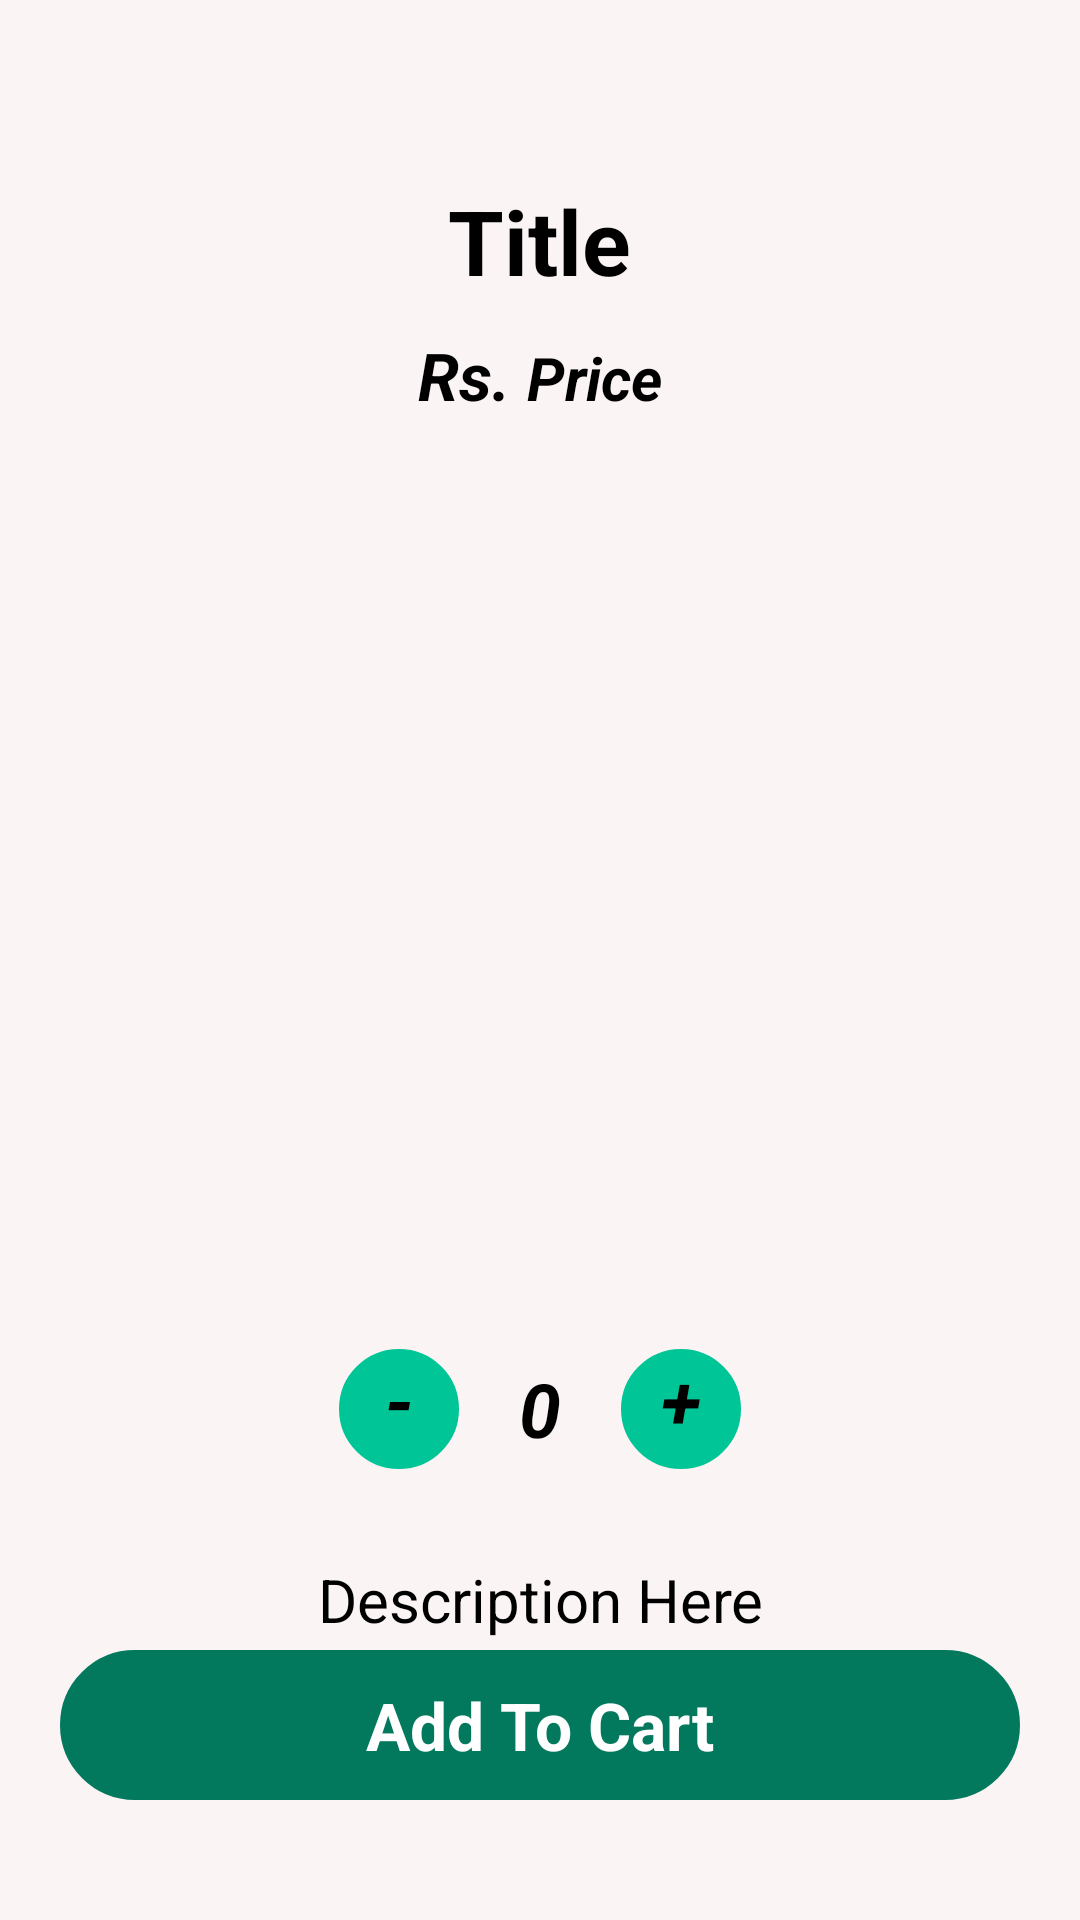

Reconstruct the res/layout file that produces this screen, plus the resources it refers to.
<!-- AndroidManifest.xml: application theme Base.Theme.Restaurant -->
<!-- res/layout/activity_food_details.xml -->
<?xml version="1.0" encoding="utf-8"?>
<RelativeLayout xmlns:android="http://schemas.android.com/apk/res/android"
    xmlns:app="http://schemas.android.com/apk/res-auto"
    xmlns:tools="http://schemas.android.com/tools"
    android:layout_width="match_parent"
    android:layout_height="match_parent"
    android:background="#FBF4F4"
    tools:context=".FoodDetails">

    <TextView
        android:id="@+id/detailtitle"
        android:layout_width="wrap_content"
        android:layout_height="wrap_content"
        android:layout_centerHorizontal="true"
        android:text="Title"
        android:textColor="@color/black"
        android:layout_marginTop="60dp"
        android:textSize="30sp"
        android:textStyle="bold"/>
    <LinearLayout
        android:id="@+id/layout"
        android:layout_below="@+id/detailtitle"
        android:layout_width="wrap_content"
        android:layout_height="wrap_content"
        android:layout_centerHorizontal="true"
        android:layout_marginTop="10dp"
        android:orientation="horizontal">
        <TextView
            android:layout_width="wrap_content"
            android:layout_height="wrap_content"
            android:text="Rs. "
            android:textColor="@color/black"
            android:textSize="22sp"
            android:textStyle="bold|italic"/>
    <TextView
        android:id="@+id/detailprice"
        android:layout_width="wrap_content"
        android:layout_height="wrap_content"
        android:text="Price"
        android:textColor="@color/black"
        android:textSize="20sp"
        android:textStyle="bold|italic"/>
    </LinearLayout>

    <ImageView
        android:layout_below="@id/layout"
        android:id="@+id/detailimg"
        android:layout_width="250dp"
        android:layout_height="250dp"
        android:layout_marginTop="30dp"
        android:src="@drawable/pizza_1"
        android:layout_centerHorizontal="true"/>
    <LinearLayout

        android:id="@+id/layout2"
        android:layout_below="@+id/detailimg"
        android:layout_width="wrap_content"
        android:layout_height="wrap_content"
        android:layout_centerHorizontal="true"
        android:layout_marginTop="30dp"
        android:orientation="horizontal">
        <TextView
            android:id="@+id/minus"
            android:layout_width="40dp"
            android:layout_height="40dp"
            android:layout_marginRight="20dp"
            android:text="-"
            android:backgroundTint="@color/seagreen"
            android:textColor="@color/black"
            android:textAlignment="center"
            android:textSize="25sp"
            android:background="@drawable/textviewbg"
            android:textStyle="bold|italic"/>
        <TextView
            android:id="@+id/number"
            android:layout_width="wrap_content"
            android:layout_height="wrap_content"
            android:text="0"
            android:layout_gravity="center_vertical"
            android:textColor="@color/black"
            android:textSize="25sp"
            android:textStyle="bold|italic"/>
        <TextView
            android:id="@+id/plus"
            android:layout_width="40dp"
            android:layout_height="40dp"
            android:layout_marginLeft="20dp"
            android:textAlignment="center"
            android:background="@drawable/textviewbg"
            android:backgroundTint="@color/seagreen"
            android:textColor="@color/black"
            android:text="+"
            android:textSize="25sp"
            android:textStyle="bold|italic"/>
    </LinearLayout>


    <TextView
        android:id="@+id/detaildescription"
        android:layout_width="300dp"
        android:layout_height="wrap_content"
        android:layout_below="@+id/layout2"
        android:layout_centerInParent="true"
        android:layout_marginTop="30dp"
        android:text="Description Here"
        android:textAlignment="center"
        android:textColor="@color/black"
        android:textSize="20sp" />

    <TextView
        android:id="@+id/taddtocart"
        android:layout_width="match_parent"
        android:layout_height="50dp"
        android:textSize="22sp"
        android:background="@drawable/textviewbg"
        android:backgroundTint="#02785D"
        android:textColor="@color/white"
        android:text="Add To Cart"
        android:textStyle="bold"
        android:textAlignment="center"
        android:layout_marginRight="20dp"
        android:layout_marginLeft="20dp"
        android:layout_alignParentBottom="true"
        android:layout_marginBottom="40dp"
        android:gravity="center"/>



</RelativeLayout>
<!-- resources referenced by this layout -->
<resources>
  <color name="black">#FF000000</color>
  <color name="seagreen">#00C597</color>
  <color name="white">#FFFFFFFF</color>
  <!-- drawable textviewbg (drawable) -->
  <?xml version="1.0" encoding="utf-8"?>
  <ripple xmlns:android = "http://schemas.android.com/apk/res/android"  android:color="@color/white">
      <item>
          <shape android:shape="rectangle">
              <stroke android:width="2dp"/>
              <corners android:radius="50dp"/>
          </shape>
      </item>
  
  </ripple>
  <style name="Base.Theme.Restaurant" parent="Theme.Material3.DayNight">
          
          
      </style>
</resources>
